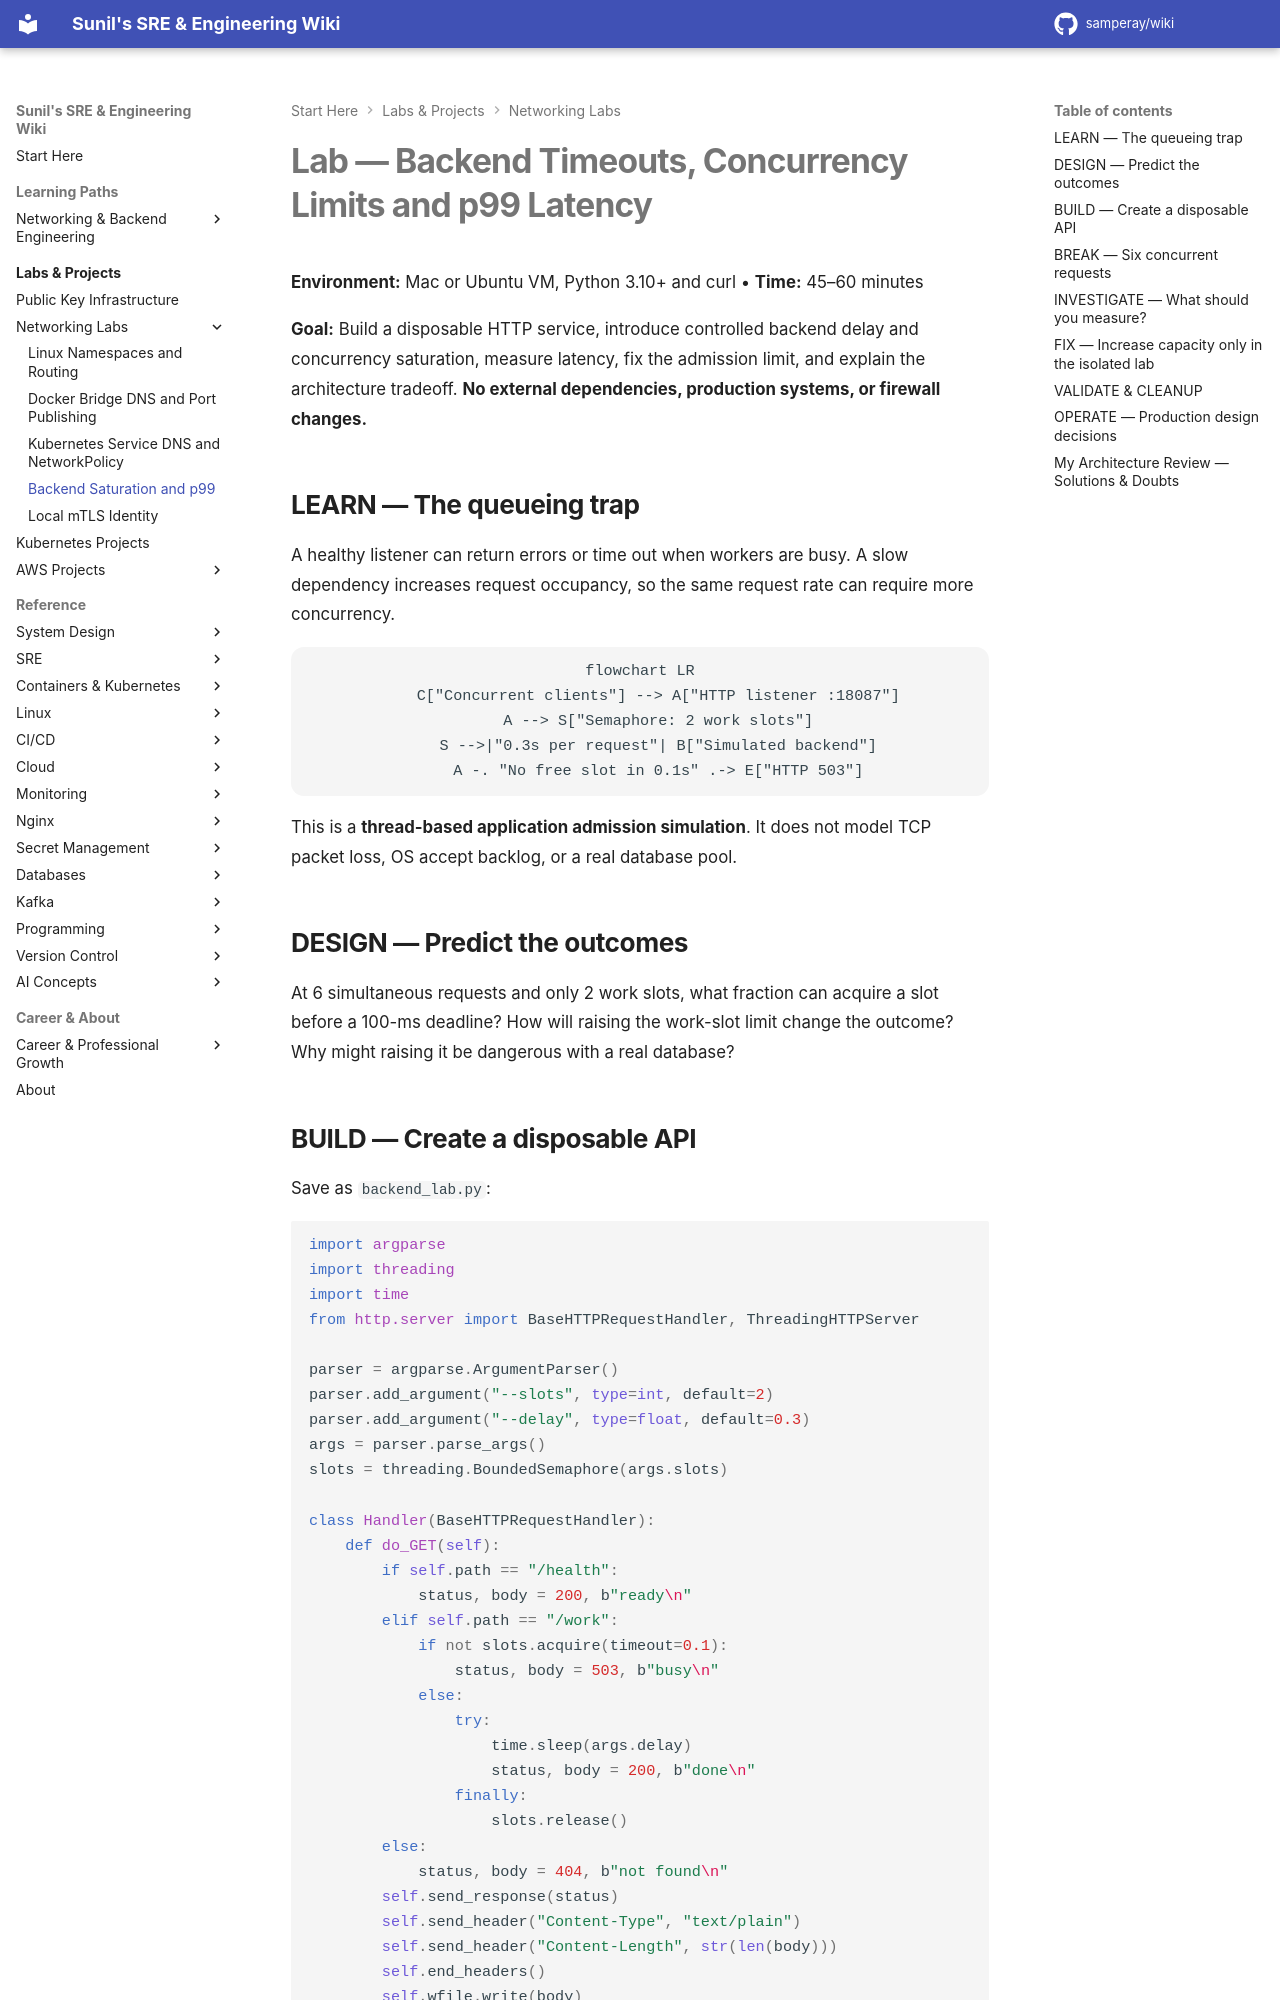

repository: samperay/wiki · page: networking/labs/backend-timeouts-p99-capacity/index.html · generator: mkdocs

# Lab — Backend Timeouts, Concurrency Limits and p99 Latency

**Environment:** Mac or Ubuntu VM, Python 3.10+ and curl • **Time:** 45–60 minutes

**Goal:** Build a disposable HTTP service, introduce controlled backend delay and concurrency saturation, measure latency, fix the admission limit, and explain the architecture tradeoff. **No external dependencies, production systems, or firewall changes.**

## LEARN — The queueing trap

A healthy listener can return errors or time out when workers are busy. A slow dependency increases request occupancy, so the same request rate can require more concurrency.

```mermaid
flowchart LR
    C["Concurrent clients"] --> A["HTTP listener :18087"]
    A --> S["Semaphore: 2 work slots"]
    S -->|"0.3s per request"| B["Simulated backend"]
    A -. "No free slot in 0.1s" .-> E["HTTP 503"]
```

This is a **thread-based application admission simulation**. It does not model TCP packet loss, OS accept backlog, or a real database pool.

## DESIGN — Predict the outcomes

At 6 simultaneous requests and only 2 work slots, what fraction can acquire a slot before a 100-ms deadline? How will raising the work-slot limit change the outcome? Why might raising it be dangerous with a real database?
